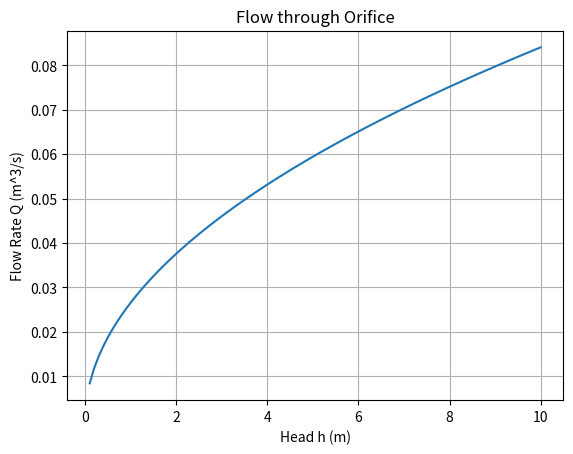

Write Python code to recreate this figure.
%matplotlib inline
import numpy as np
import matplotlib.pyplot as plt

def orifice_flow():
    h = np.linspace(0.1, 10, 100) # m
    Cd = 0.6
    A = 0.01 # m^2
    g = 9.81
    Q = Cd * A * np.sqrt(2 * g * h)
    plt.plot(h, Q)
    plt.xlabel('Head h (m)')
    plt.ylabel('Flow Rate Q (m^3/s)')
    plt.title('Flow through Orifice')
    plt.grid(True)
    plt.show()

if __name__ == '__main__':
    orifice_flow()
